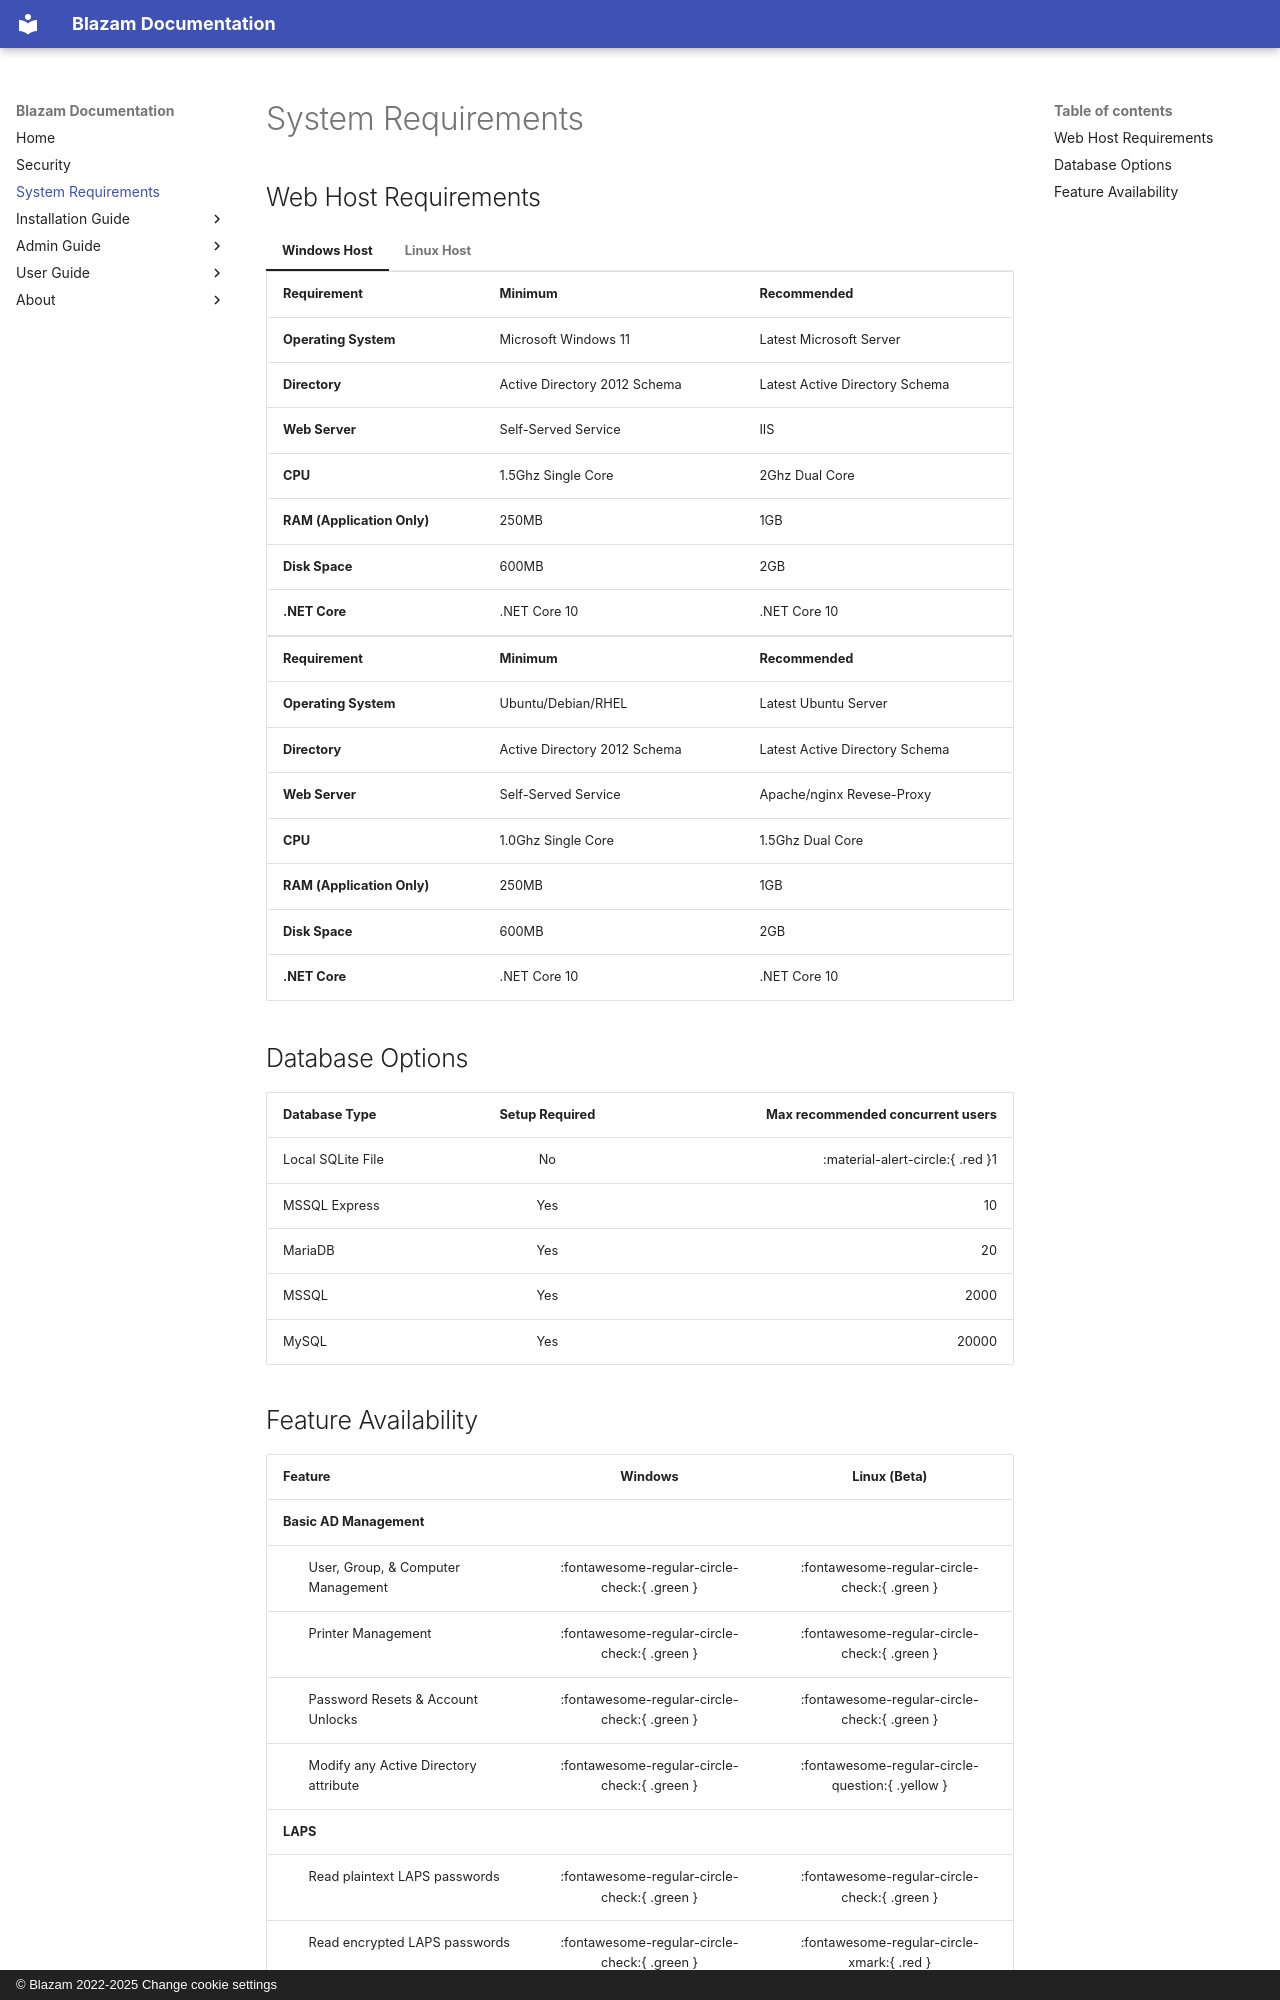

repository: Blazam-App/docs.blazam.org · page: install/requirements/index.html · generator: mkdocs · copyright: © Blazam 2022-2025 Change cookie settings

## Web Host Requirements

=== "Windows Host"

    | Requirement | Minimum | Recommended |
    | :--- | :--- | :--- |
    | **Operating System** | Microsoft Windows 11 | Latest Microsoft Server |
    | **Directory** | Active Directory 2012 Schema | Latest Active Directory Schema |
    | **Web Server** | Self-Served Service | IIS |
    | **CPU** | 1.5Ghz Single Core | 2Ghz Dual Core |
    | **RAM (Application Only)** | 250MB | 1GB |
    | **Disk Space** | 600MB | 2GB |
    | **.NET Core** | .NET Core 10 | .NET Core 10 |

=== "Linux Host"

    | Requirement | Minimum | Recommended |
    | :--- | :--- | :--- |
    | **Operating System** | Ubuntu/Debian/RHEL | Latest Ubuntu Server |
    | **Directory** | Active Directory 2012 Schema | Latest Active Directory Schema |
    | **Web Server** | Self-Served Service | Apache/nginx Revese-Proxy |
    | **CPU** | 1.0Ghz Single Core | 1.5Ghz Dual Core |
    | **RAM (Application Only)** | 250MB | 1GB |
    | **Disk Space** | 600MB | 2GB |
    | **.NET Core** | .NET Core 10 | .NET Core 10 |


## Database Options

| Database Type     | Setup Required | Max recommended concurrent users |
| ----------------- | :------------: | -------------------------------: |
| Local SQLite File |       No       | <span title="SQLite is not designed for high concurrency and is best for single-user or testing purposes only.">:material-alert-circle:{ .red }1</span> |
| MSSQL Express     |      Yes       |                               10 |
| MariaDB           |      Yes       |                               20 |
| MSSQL             |      Yes       |                             2000 |
| MySQL             |      Yes       |                            20000 |
